Image classification data set "dataset" (anggapraseetio/KlasifikasiDaun_RM on GitHub). Class labels (2): sehat, tidak sehat.

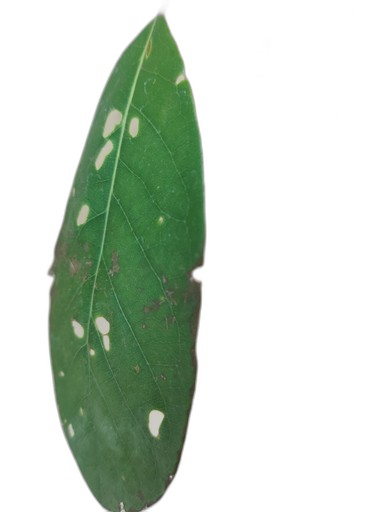
Label: tidak sehat

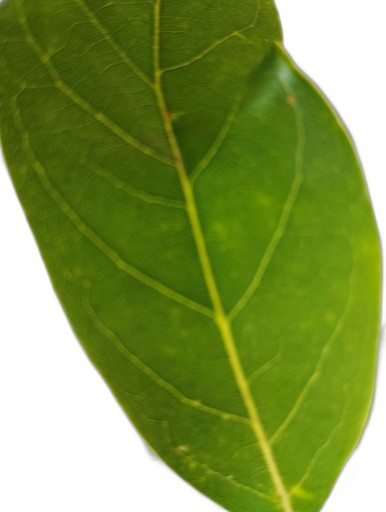
Label: sehat

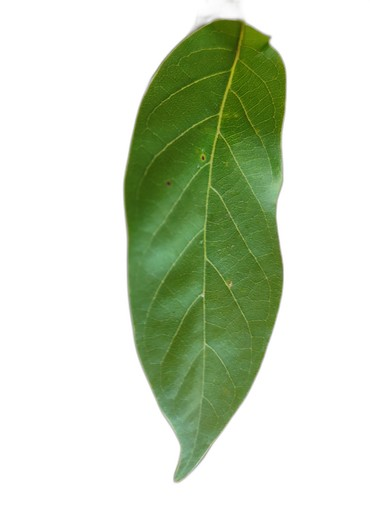
Label: sehat

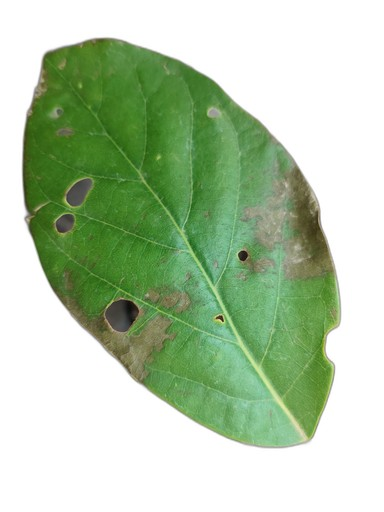
Label: tidak sehat

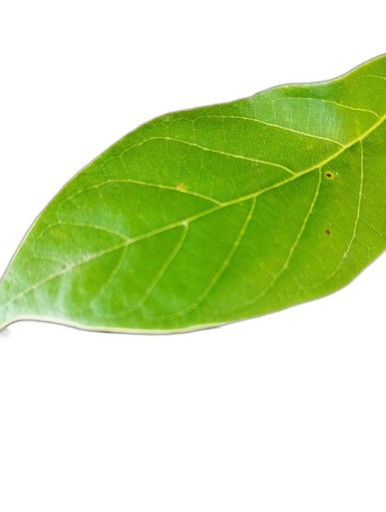
Label: sehat

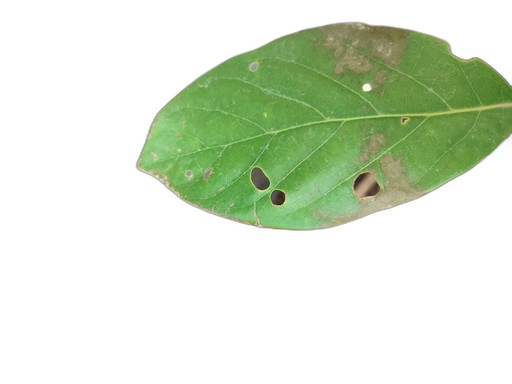
Label: tidak sehat
